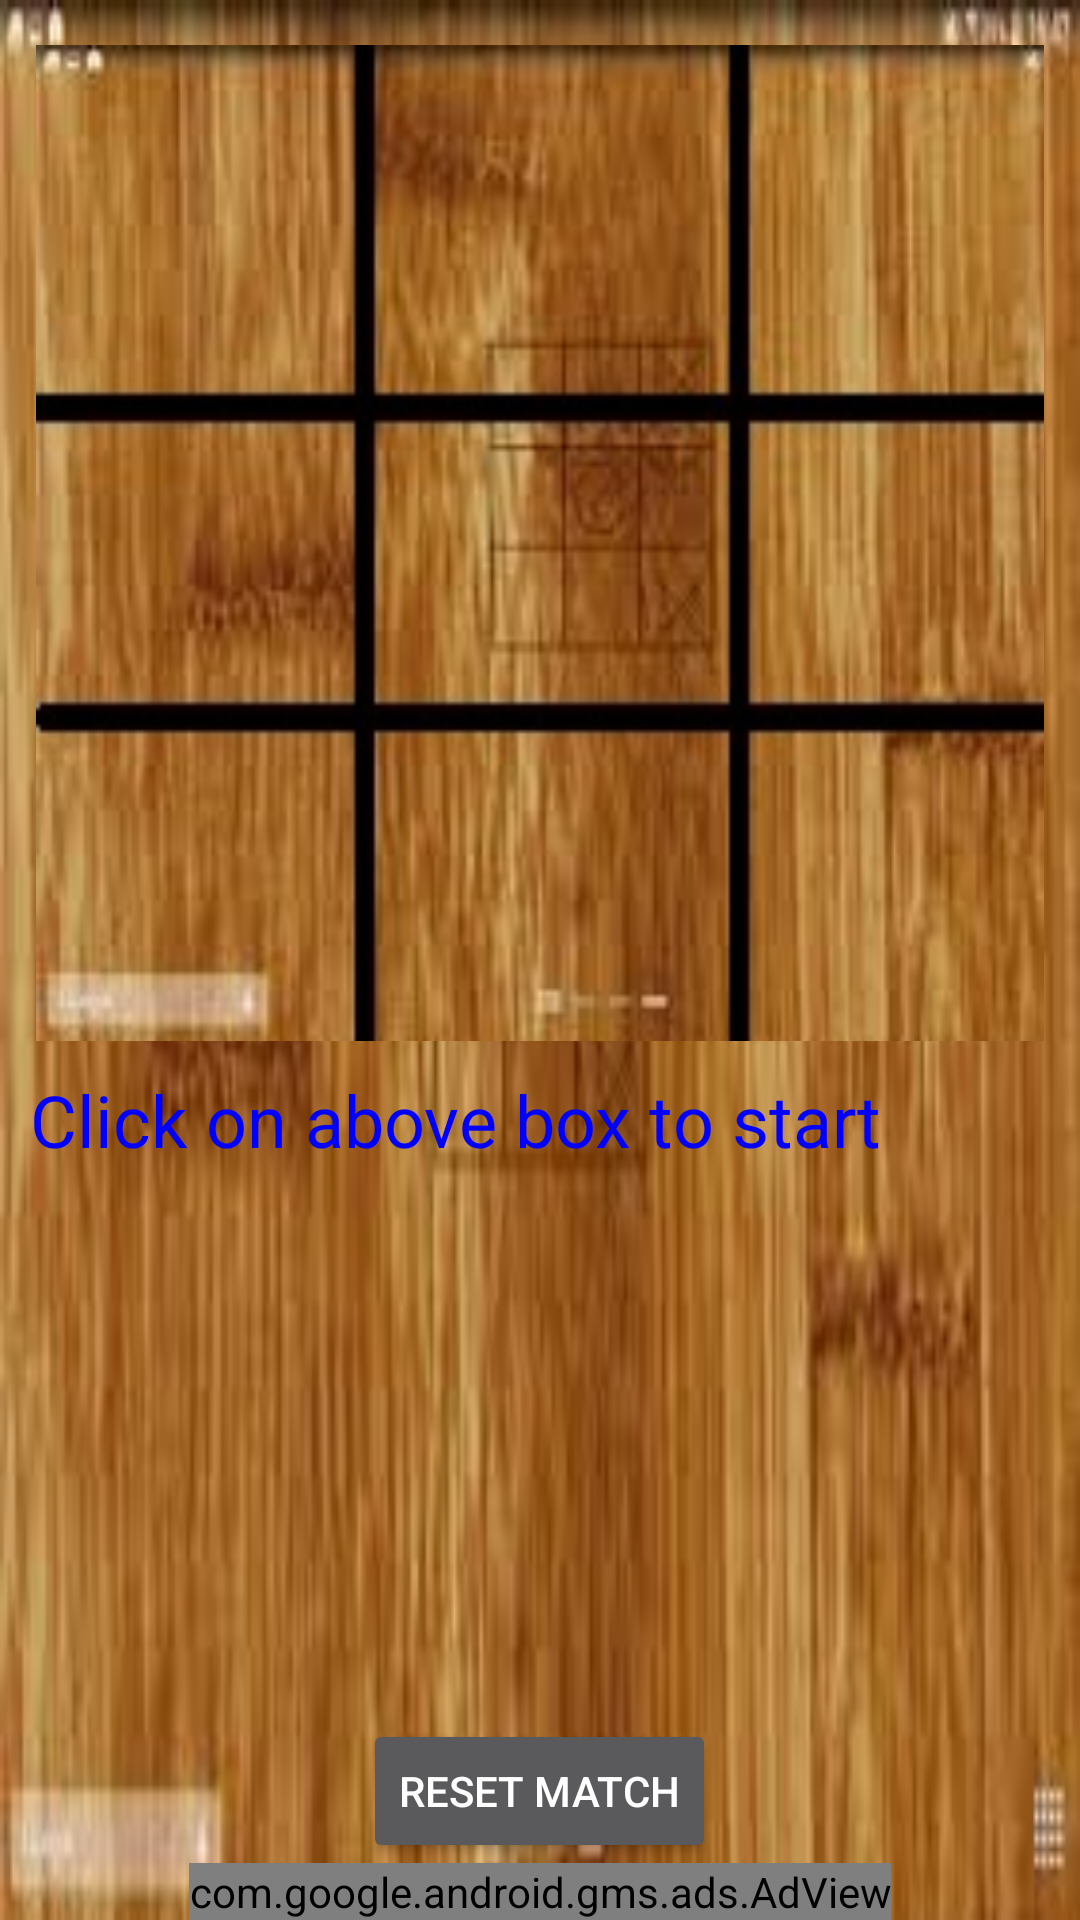

Produce the Android XML layout that renders to this screen, including the resource entries it uses.
<!-- AndroidManifest.xml: application theme AppTheme -->
<!-- res/layout/one_player.xml -->
<?xml version="1.0" encoding="utf-8"?>
<RelativeLayout xmlns:android="http://schemas.android.com/apk/res/android"
    xmlns:ads="http://schemas.android.com/apk/res-auto"
    xmlns:tools="http://schemas.android.com/tools"
    android:layout_width="match_parent"
    android:layout_height="match_parent"
    android:background="@drawable/background"
    android:visibility="visible"
    tools:context="appmec.com.tictactoefinal.OnePlayer">

    <TableLayout
    android:background="@drawable/tablebackground"
    android:layout_width="wrap_content"
    android:layout_height="wrap_content"
    android:gravity="center"
    android:layout_gravity="top|center"
    android:clickable="true"
    android:padding="10dp"
    android:id="@+id/mainBoard"
    android:nestedScrollingEnabled="false"
        android:layout_alignParentTop="true"
        android:layout_centerHorizontal="true"
        android:layout_marginTop="15dp">

    <TableRow
        android:id="@+id/tableRow1"
        style="@style/TableRow"
        >

        <Button
            android:id="@+id/one"
            style="@style/LeftCell"
            android:background="@android:color/transparent"
            android:text="@string/none"
            />

        <Button
            android:id="@+id/two"
            style="@style/MiddleCell"
            android:background="@android:color/transparent"
            android:text="@string/none"
             />

        <Button
            android:id="@+id/three"
            style="@style/RightCell"
            android:background="@android:color/transparent"
            android:text="@string/none"
           />

    </TableRow>


    <TableRow
        android:id="@+id/tableRow2"
        style="@style/TableRow"
        >

        <Button
            android:id="@+id/four"
            style="@style/LeftCell"
            android:background="@android:color/transparent"
            android:text="@string/none"
             />

        <Button
            android:id="@+id/five"
            style="@style/MiddleCell"
            android:background="@android:color/transparent"
            android:text="@string/none"
            />

        <Button
            android:id="@+id/six"
            style="@style/RightCell"
            android:background="@android:color/transparent"
            android:text="@string/none"
            />

    </TableRow>


    <TableRow
        android:id="@+id/tableRow3"
        style="@style/TableRow"
        >



    <Button
        android:id="@+id/seven"
        style="@style/LeftCell"
        android:background="@android:color/transparent"
        android:text="@string/none"
        />

    <Button
        android:id="@+id/eight"
        style="@style/MiddleCell"
        android:background="@android:color/transparent"
        android:text="@string/none"
        />

    <Button
        android:id="@+id/nine"
        style="@style/RightCell"
        android:background="@android:color/transparent"
        android:text="@string/none"
        />

    </TableRow>

</TableLayout>

    <TextView
        android:layout_width="fill_parent"
        android:layout_height="wrap_content"
        android:text="Click on above box to start"
        android:id="@+id/dialogue"
        android:gravity="left"
        android:padding="10dp"
        android:textSize="24sp"
        android:textColor="@color/blue"
        android:layout_below="@+id/mainBoard"
        android:layout_centerHorizontal="true"/>

    <Button
        android:layout_width="wrap_content"
        android:layout_height="wrap_content"
        android:text="Reset Match"
        android:id="@+id/reset"
        android:layout_above="@+id/adView2"
        android:layout_centerHorizontal="true" />


    <com.google.android.gms.ads.AdView
        xmlns:ads="http://schemas.android.com/apk/res-auto"
        android:id="@+id/adView2"
        android:layout_width="wrap_content"
        android:layout_height="wrap_content"
        android:layout_centerHorizontal="true"
        android:layout_alignParentBottom="true"
        ads:adSize="BANNER"
        ads:adUnitId="ca-app-pub-7860341576927713/4927864384">
    </com.google.android.gms.ads.AdView>
</RelativeLayout>
<!-- resources referenced by this layout -->
<resources>
  <color name="blue">#0000FF</color>
  <!-- drawable background: jpg bitmap (drawable, 7093 bytes) -->
  <!-- drawable tablebackground: jpg bitmap (drawable, 18315 bytes) -->
  <string name="none">"          "</string>
  <style name="LeftCell" parent="@style/Cell">
          <item name="android:layout_marginLeft">2dp</item>
          <item name="android:layout_marginTop">2dp</item>
          <item name="android:layout_marginRight">1dp</item>
          <item name="android:layout_marginBottom">2dp</item>
      </style>
  <style name="MiddleCell" parent="@style/Cell">
          <item name="android:layout_marginLeft">1dp</item>
          <item name="android:layout_marginTop">2dp</item>
          <item name="android:layout_marginRight">1dp</item>
          <item name="android:layout_marginBottom">2dp</item>
      </style>
  <style name="RightCell" parent="@style/Cell">
          <item name="android:layout_marginLeft">1dp</item>
          <item name="android:layout_marginTop">2dp</item>
          <item name="android:layout_marginRight">2dp</item>
          <item name="android:layout_marginBottom">2dp</item>
      </style>
  <style name="TableRow">
          <item name="android:layout_width">fill_parent</item>
          <item name="android:layout_height">wrap_content</item>
      
          <item name="android:gravity">center_horizontal</item>
          <item name="android:clickable">true</item>
      </style>
  <style name="AppTheme" parent="Theme.AppCompat">
          
          <item name="colorPrimary">@color/colorPrimary</item>
          <item name="colorPrimaryDark">@color/colorPrimaryDark</item>
          <item name="colorAccent">@color/colorAccent</item>
      </style>
  <style name="Cell">
          <item name="android:layout_width">wrap_content</item>
          <item name="android:layout_height">100dp</item>
          <item name="android:layout_gravity">center</item>
          <item name="android:gravity">center</item>
          <item name="android:textSize">64sp</item>
   
          <item name="android:maxWidth">100dp</item>
          <item name="android:clickable">true</item>
      </style>
  <color name="colorPrimary">#3F51B5</color>
  <color name="colorPrimaryDark">#303F9F</color>
  <color name="colorAccent">#FF4081</color>
</resources>
